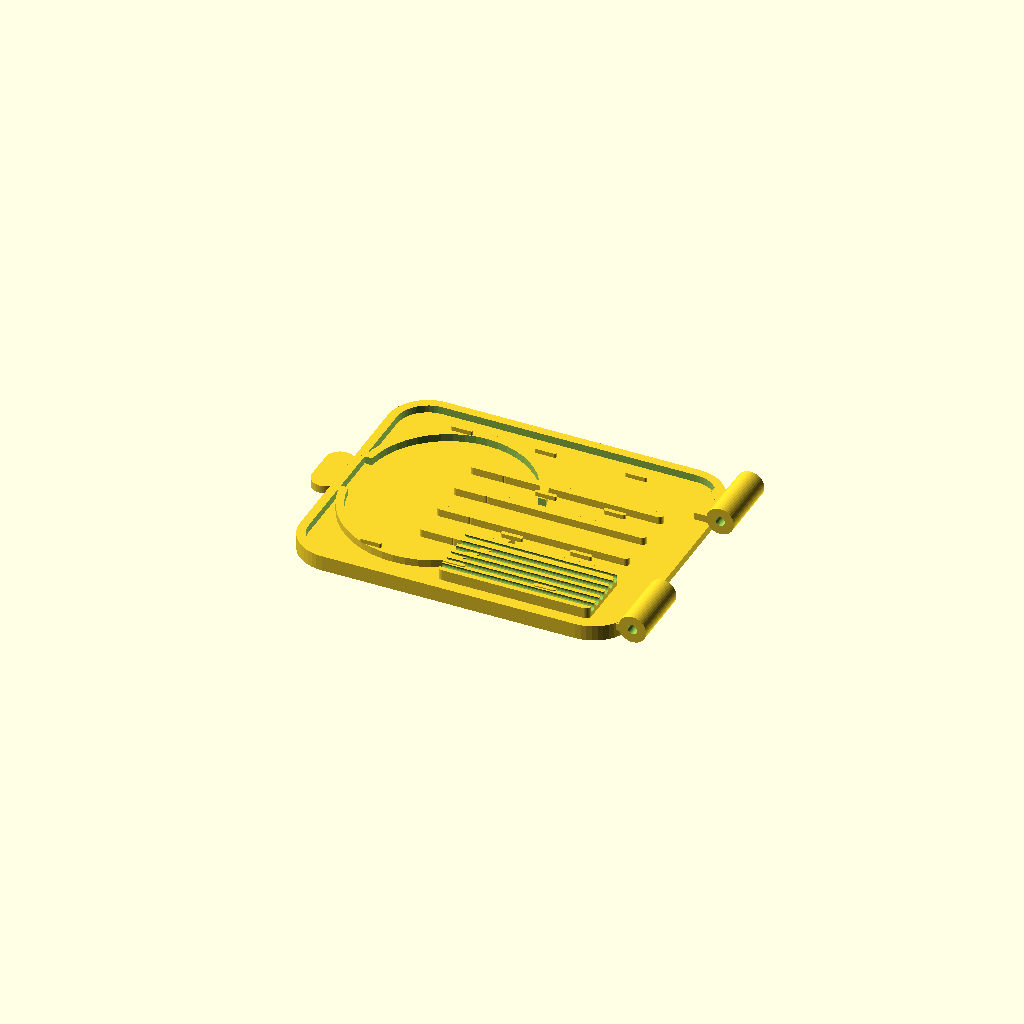
Cell 1: the model at its default parameters.
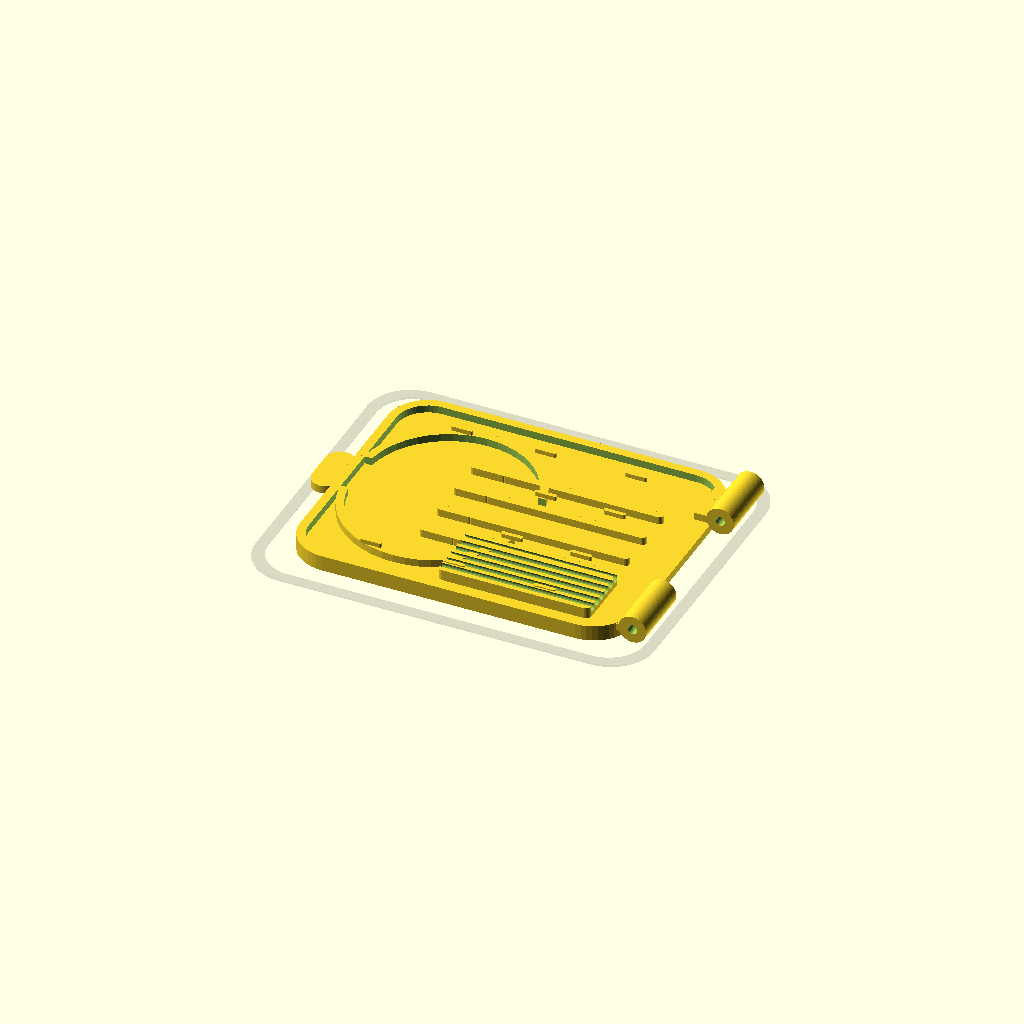
Cell 2: Show_Mock_Box_Opening = true (everything else at default).
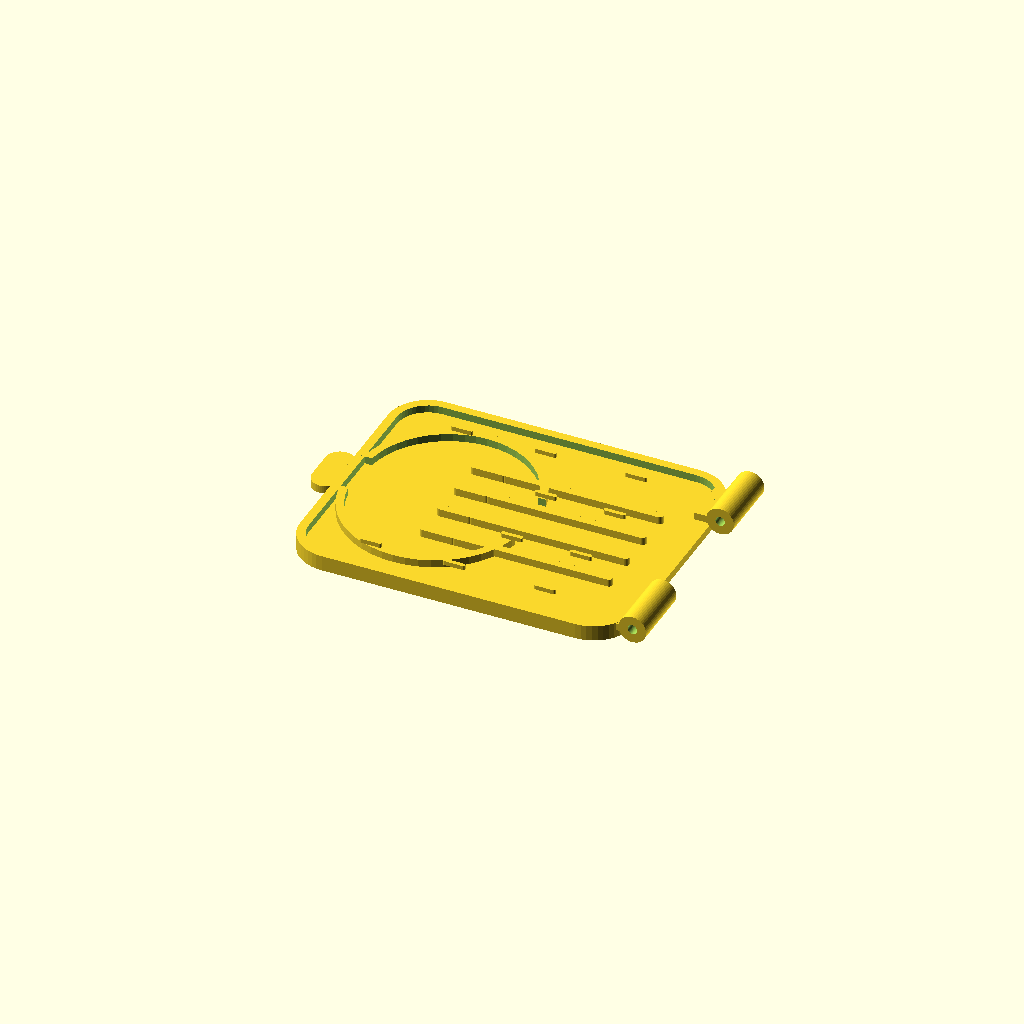
Cell 3: the same model with Show_Splice_Holder = false.
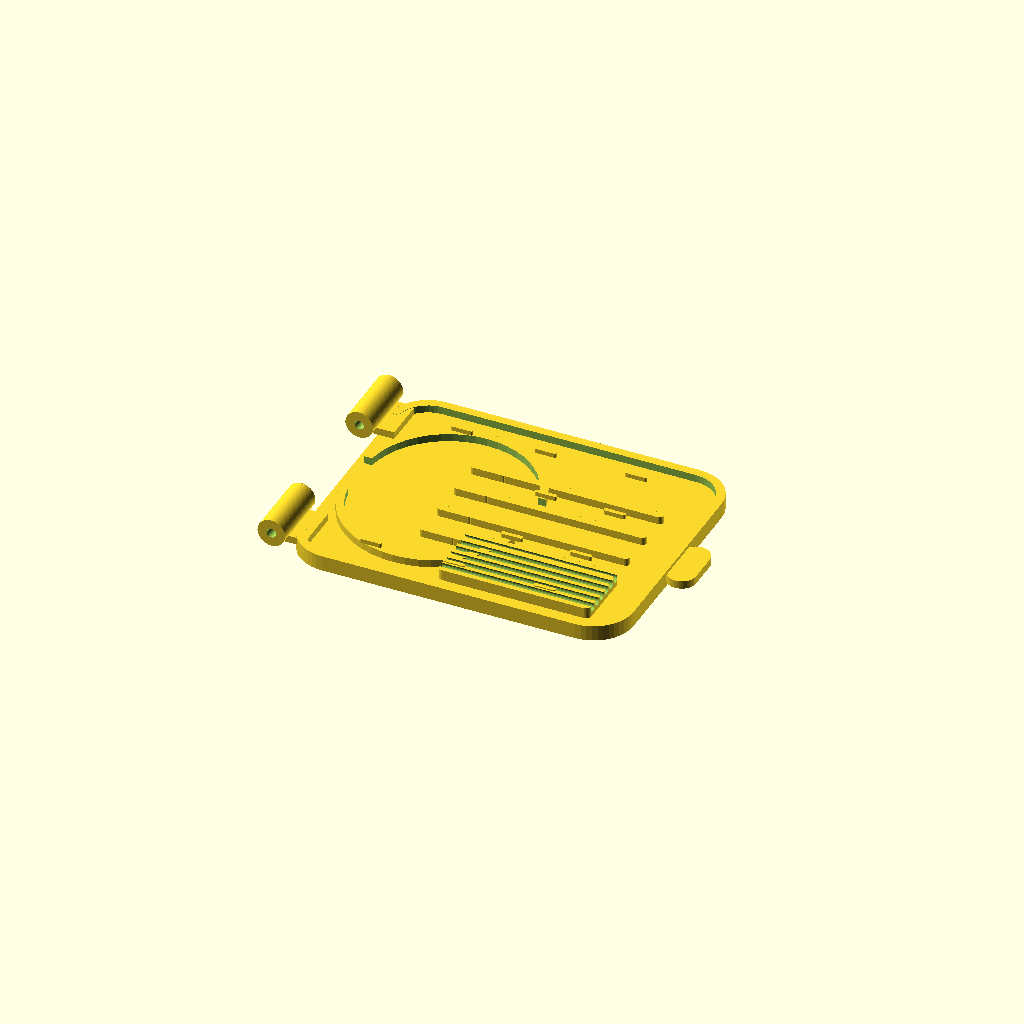
Cell 4: Hinge_On_Right = false (everything else at default).
One fixed orthographic camera (rotation 55°, 0°, 25°; colour scheme Cornfield) for every cell.
OpenSCAD source file box/parts/Fiber_SwingOut_Winder_Splice_Tray_V2_STLStyle.scad:
/*
Fiber swing-out winder / splice tray - V2 STL-style reference
Standalone test part for the outdoor fiber connection box project.

Goal:
- Tray is the first part seen after the box lid is removed.
- Tray hinges/sings out of the way to expose SC connector holders below.
- Geometry is intentionally low-profile and tray-like, not a hinged cover/lid.
- Based on the uploaded reference tray style: rounded tray, perimeter fiber path,
  internal winding guides, splice sleeve holder, and hinge barrels on one edge.

Print note:
- Print flat as shown. No supports should be required for the tray body.
- Hinge barrels print horizontally; support may be needed depending on printer settings.
  If preferred, set Split_Hinge_Barrels = true to use shorter barrels with less bridging.
*/

$fn = 48;

/* [Tray fit / general] */
Tray_L = 92;                 // X size of tray body, not including hinge barrels
Tray_W = 74;                 // Y size of tray body
Base_T = 2.2;                // tray floor thickness
Corner_R = 11;
Tray_Clearance_From_Box = 3; // reference only
Show_Mock_Box_Opening = false;

/* [Raised routing features] */
Rib_H = 2.1;                 // height above tray floor
Rib_W = 2.1;                 // typical raised wall width
Outer_Rim_W = 2.4;
Retention_Tab_H = 1.2;
Retention_Tab_W = 6;
Retention_Tab_T = 1.1;

/* [Left oval winding loop] */
Loop_L = 50;
Loop_W = 58;
Loop_X = -19;
Loop_Y = 0;
Loop_Wall = 2.2;
Loop_Gap_Angle_Cut = true;

/* [Straight fiber guide lanes] */
Guide_Count = 4;
Guide_L = 56;
Guide_Start_X = -8;
Guide_End_X = 34;
Guide_Spacing = 10;
Guide_Y_Center = 0;
Guide_W = 2.1;

/* [Splice sleeve holder] */
Show_Splice_Holder = true;
Splice_Count = 6;
Splice_Block_L = 42;
Splice_Block_W = 18;
Splice_Block_H = 3.0;
Splice_X = 15;
Splice_Y = -22;
Splice_Slot_W = 2.2;         // groove width for splice sleeve/fiber sleeve
Splice_Slot_Depth = 1.5;

/* [Hinge edge] */
Hinge_On_Right = true;        // true = hinge on +X edge
Hinge_Pin_D = 2.6;            // pin hole diameter
Hinge_OD = 7.6;               // hinge barrel outside diameter
Hinge_Barrel_L = 18;          // length of each barrel along Y
Hinge_Offset_X = 3.8;         // barrel center offset outside tray edge
Hinge_Z = Base_T + Hinge_OD/2 - 0.3;
Hinge_Y_Offset = 26;
Split_Hinge_Barrels = true;   // shorter segmented barrels, closer to printed reference

/* [Pull tab / finger notch] */
Show_Pull_Tab = true;
Pull_Tab_W = 16;
Pull_Tab_L = 8;
Pull_Tab_Hole_D = 4.0;

/* [Preview helpers] */
Show_Fiber_Path = false;
Fiber_D = 1.2;
Show_Hinge_Pin = false;

// ---------- basic 2D helpers ----------
module rounded_rect_2d(l, w, r) {
    rr = min(r, min(l,w)/2 - 0.01);
    hull() {
        translate([ l/2-rr,  w/2-rr]) circle(r=rr);
        translate([-l/2+rr,  w/2-rr]) circle(r=rr);
        translate([ l/2-rr, -w/2+rr]) circle(r=rr);
        translate([-l/2+rr, -w/2+rr]) circle(r=rr);
    }
}

module rounded_box(l, w, h, r, center=false) {
    linear_extrude(height=h, center=center)
        rounded_rect_2d(l,w,r);
}

module slot2d(p1, p2, d) {
    hull() {
        translate(p1) circle(d=d);
        translate(p2) circle(d=d);
    }
}

module raised_slot(p1, p2, d, h) {
    linear_extrude(height=h)
        slot2d(p1,p2,d);
}

module capsule_ring(l, w, wall, h) {
    difference() {
        linear_extrude(height=h) rounded_rect_2d(l,w,w/2);
        translate([0,0,-0.05]) linear_extrude(height=h+0.1)
            rounded_rect_2d(l-2*wall,w-2*wall,(w-2*wall)/2);
        // small breaks so fiber can enter/exit loop; avoids a closed bathtub look
        if (Loop_Gap_Angle_Cut) {
            translate([l/2-4,0,h/2]) rotate([0,0,0]) cube([14,18,h+0.2], center=true);
            translate([-l/2+4,0,h/2]) rotate([0,0,0]) cube([14,14,h+0.2], center=true);
        }
    }
}

// ---------- tray body ----------
module tray_floor() {
    rounded_box(Tray_L, Tray_W, Base_T, Corner_R);
}

module perimeter_rim() {
    difference() {
        rounded_box(Tray_L, Tray_W, Base_T + Rib_H, Corner_R);
        translate([0,0,Base_T-0.05]) rounded_box(Tray_L-2*Outer_Rim_W, Tray_W-2*Outer_Rim_W, Rib_H+0.2, max(Corner_R-Outer_Rim_W,1));
        // open hinge side a little so the tray does not act like a sealed lid
        if (Hinge_On_Right)
            translate([Tray_L/2-1,0,Base_T+Rib_H/2]) cube([8,Tray_W-20,Rib_H+0.4], center=true);
        else
            translate([-Tray_L/2+1,0,Base_T+Rib_H/2]) cube([8,Tray_W-20,Rib_H+0.4], center=true);
    }
}

module left_winder_loop() {
    translate([Loop_X, Loop_Y, Base_T])
        capsule_ring(Loop_L, Loop_W, Loop_Wall, Rib_H);
}

module straight_guides() {
    // parallel long walls similar to the reference tray
    for (i=[0:Guide_Count-1]) {
        y = Guide_Y_Center + (i-(Guide_Count-1)/2)*Guide_Spacing;
        translate([0,0,Base_T])
            raised_slot([Guide_Start_X,y],[Guide_End_X,y],Guide_W,Rib_H);
    }

    // curved guide transitions at the left end, keeps fibers from a hard 90-degree turn
    for (i=[0:Guide_Count-1]) {
        y = Guide_Y_Center + (i-(Guide_Count-1)/2)*Guide_Spacing;
        translate([Guide_Start_X-5,y,Base_T])
            rotate([0,0,0])
                rounded_box(10, Guide_W, Rib_H, Guide_W/2);
    }
}

module retention_tabs() {
    // little overhanging-looking tabs represented as low bridges; printable as small features
    tab_positions = [
        [-26,  27], [-3, 27], [22,27],
        [-26, -27], [-3,-27], [22,-27],
        [5,  10], [24, 10],
        [5, -10], [24,-10]
    ];
    for (p = tab_positions) {
        translate([p[0], p[1], Base_T+Rib_H])
            rounded_box(Retention_Tab_W, Retention_Tab_T, Retention_Tab_H, 0.5);
    }
}

module splice_holder() {
    if (Show_Splice_Holder) {
        difference() {
            translate([Splice_X, Splice_Y, Base_T])
                rounded_box(Splice_Block_L, Splice_Block_W, Splice_Block_H, 1.5);
            // top grooves, not full through-cuts
            for (i=[0:Splice_Count-1]) {
                y = Splice_Y + (i-(Splice_Count-1)/2) * (Splice_Block_W/(Splice_Count+0.6));
                translate([Splice_X, y, Base_T+Splice_Block_H-Splice_Slot_Depth/2])
                    rotate([0,90,0])
                        cylinder(h=Splice_Block_L+1, d=Splice_Slot_W, center=true, $fn=24);
            }
        }
    }
}

module hinge_barrel(ypos, len) {
    x = Hinge_On_Right ? Tray_L/2 + Hinge_Offset_X : -Tray_L/2 - Hinge_Offset_X;
    translate([x, ypos, Hinge_Z])
        rotate([90,0,0])
            difference() {
                cylinder(h=len, d=Hinge_OD, center=true);
                cylinder(h=len+0.4, d=Hinge_Pin_D, center=true);
            }
    // hinge leaf tying barrel to tray without covering the tray like a lid
    translate([Hinge_On_Right ? Tray_L/2-0.8 : -Tray_L/2+0.8, ypos, Base_T+1.0])
        cube([Hinge_Offset_X*2.0, len*0.70, 2.0], center=true);
}

module hinge_features() {
    if (Split_Hinge_Barrels) {
        hinge_barrel( Hinge_Y_Offset, Hinge_Barrel_L);
        hinge_barrel(-Hinge_Y_Offset, Hinge_Barrel_L);
    } else {
        hinge_barrel(0, Tray_W-18);
    }
    if (Show_Hinge_Pin) {
        x = Hinge_On_Right ? Tray_L/2 + Hinge_Offset_X : -Tray_L/2 - Hinge_Offset_X;
        color("silver") translate([x,0,Hinge_Z]) rotate([90,0,0]) cylinder(h=Tray_W+16, d=Hinge_Pin_D*0.75, center=true);
    }
}

module pull_tab() {
    if (Show_Pull_Tab) {
        x = Hinge_On_Right ? -Tray_L/2 - Pull_Tab_L/2 + 1 : Tray_L/2 + Pull_Tab_L/2 - 1;
        difference() {
            translate([x,0,Base_T/2])
                rounded_box(Pull_Tab_L, Pull_Tab_W, Base_T, Pull_Tab_W/2);
            translate([x,0,Base_T/2])
                cylinder(h=Base_T+0.2, d=Pull_Tab_Hole_D, center=true);
        }
    }
}

module mock_fiber_path() {
    if (Show_Fiber_Path) {
        color("orange") {
            translate([Loop_X,Loop_Y,Base_T+Rib_H+0.7])
                difference() {
                    linear_extrude(height=Fiber_D) rounded_rect_2d(Loop_L-7, Loop_W-7, (Loop_W-7)/2);
                    translate([0,0,-0.1]) linear_extrude(height=Fiber_D+0.2) rounded_rect_2d(Loop_L-10, Loop_W-10, (Loop_W-10)/2);
                }
            for (i=[0:Guide_Count-1]) {
                y = Guide_Y_Center + (i-(Guide_Count-1)/2)*Guide_Spacing;
                translate([0,0,Base_T+Rib_H+0.7]) raised_slot([Guide_Start_X,y],[Guide_End_X,y],Fiber_D,Fiber_D);
            }
        }
    }
}

module mock_box_opening() {
    if (Show_Mock_Box_Opening) {
        // 120x100 box, rough internal safe area only; not part of print
        color([0.2,0.2,0.2,0.18])
            translate([0,0,-0.6])
                difference() {
                    rounded_box(110,90,0.5,12);
                    translate([0,0,-0.1]) rounded_box(104,84,0.8,10);
                }
    }
}

module fiber_swing_tray() {
    mock_box_opening();
    union() {
        tray_floor();
        perimeter_rim();
        left_winder_loop();
        straight_guides();
        splice_holder();
        retention_tabs();
        hinge_features();
        pull_tab();
    }
    mock_fiber_path();
}

fiber_swing_tray();
Customizer parameters (derived from the source; name, type, default, range or options):
Tray_L: number, default 92
Tray_W: number, default 74
Base_T: number, default 2.2
Corner_R: number, default 11
Tray_Clearance_From_Box: number, default 3
Show_Mock_Box_Opening: bool, default false
Rib_H: number, default 2.1
Rib_W: number, default 2.1
Outer_Rim_W: number, default 2.4
Retention_Tab_H: number, default 1.2
Retention_Tab_W: number, default 6
Retention_Tab_T: number, default 1.1
Loop_L: number, default 50
Loop_W: number, default 58
Loop_X: number, default -19
Loop_Y: number, default 0
Loop_Wall: number, default 2.2
Loop_Gap_Angle_Cut: bool, default true
Guide_Count: number, default 4
Guide_L: number, default 56
Guide_Start_X: number, default -8
Guide_End_X: number, default 34
Guide_Spacing: number, default 10
Guide_Y_Center: number, default 0
Guide_W: number, default 2.1
Show_Splice_Holder: bool, default true
Splice_Count: number, default 6
Splice_Block_L: number, default 42
Splice_Block_W: number, default 18
Splice_Block_H: number, default 3
Splice_X: number, default 15
Splice_Y: number, default -22
Splice_Slot_W: number, default 2.2
Splice_Slot_Depth: number, default 1.5
Hinge_On_Right: bool, default true
Hinge_Pin_D: number, default 2.6
Hinge_OD: number, default 7.6
Hinge_Barrel_L: number, default 18
Hinge_Offset_X: number, default 3.8
Hinge_Y_Offset: number, default 26
Split_Hinge_Barrels: bool, default true
Show_Pull_Tab: bool, default true
Pull_Tab_W: number, default 16
Pull_Tab_L: number, default 8
Pull_Tab_Hole_D: number, default 4
Show_Fiber_Path: bool, default false
Fiber_D: number, default 1.2
Show_Hinge_Pin: bool, default false
